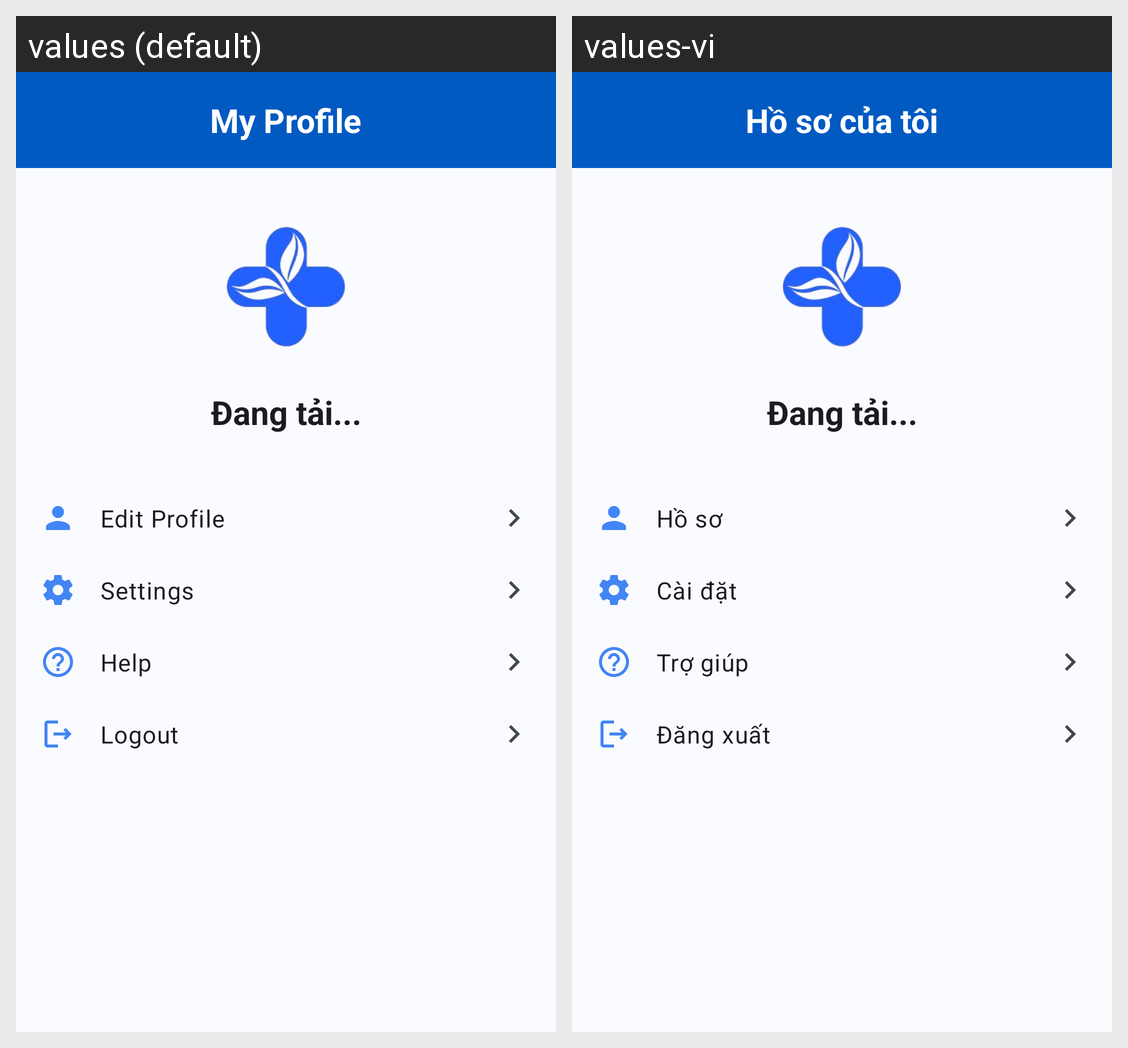

Strings drawn on this Android screen and how each of the app's shown locales translates them:
Android screen res/layout/fragment_user_profile.xml rendered under 2 locales, left to right: values (default), values-vi. Device: Nexus 5 (rendered at 1080×1920; each locale shown at half size, 540×960, under a caption strip naming it); theme Theme.MedibookAndroid.
Strings drawn on this screen, with the default value and each locale's value (text and hints the layout hard-codes, and strings that could not be matched under every locale, appear in the picture but are not listed):

patient_profile
  values: My Profile
  values-vi: Hồ sơ của tôi

edit_profile
  values: Edit Profile
  values-vi: Hồ sơ

settings
  values: Settings
  values-vi: Cài đặt

help
  values: Help
  values-vi: Trợ giúp

logout
  values: Logout
  values-vi: Đăng xuất
